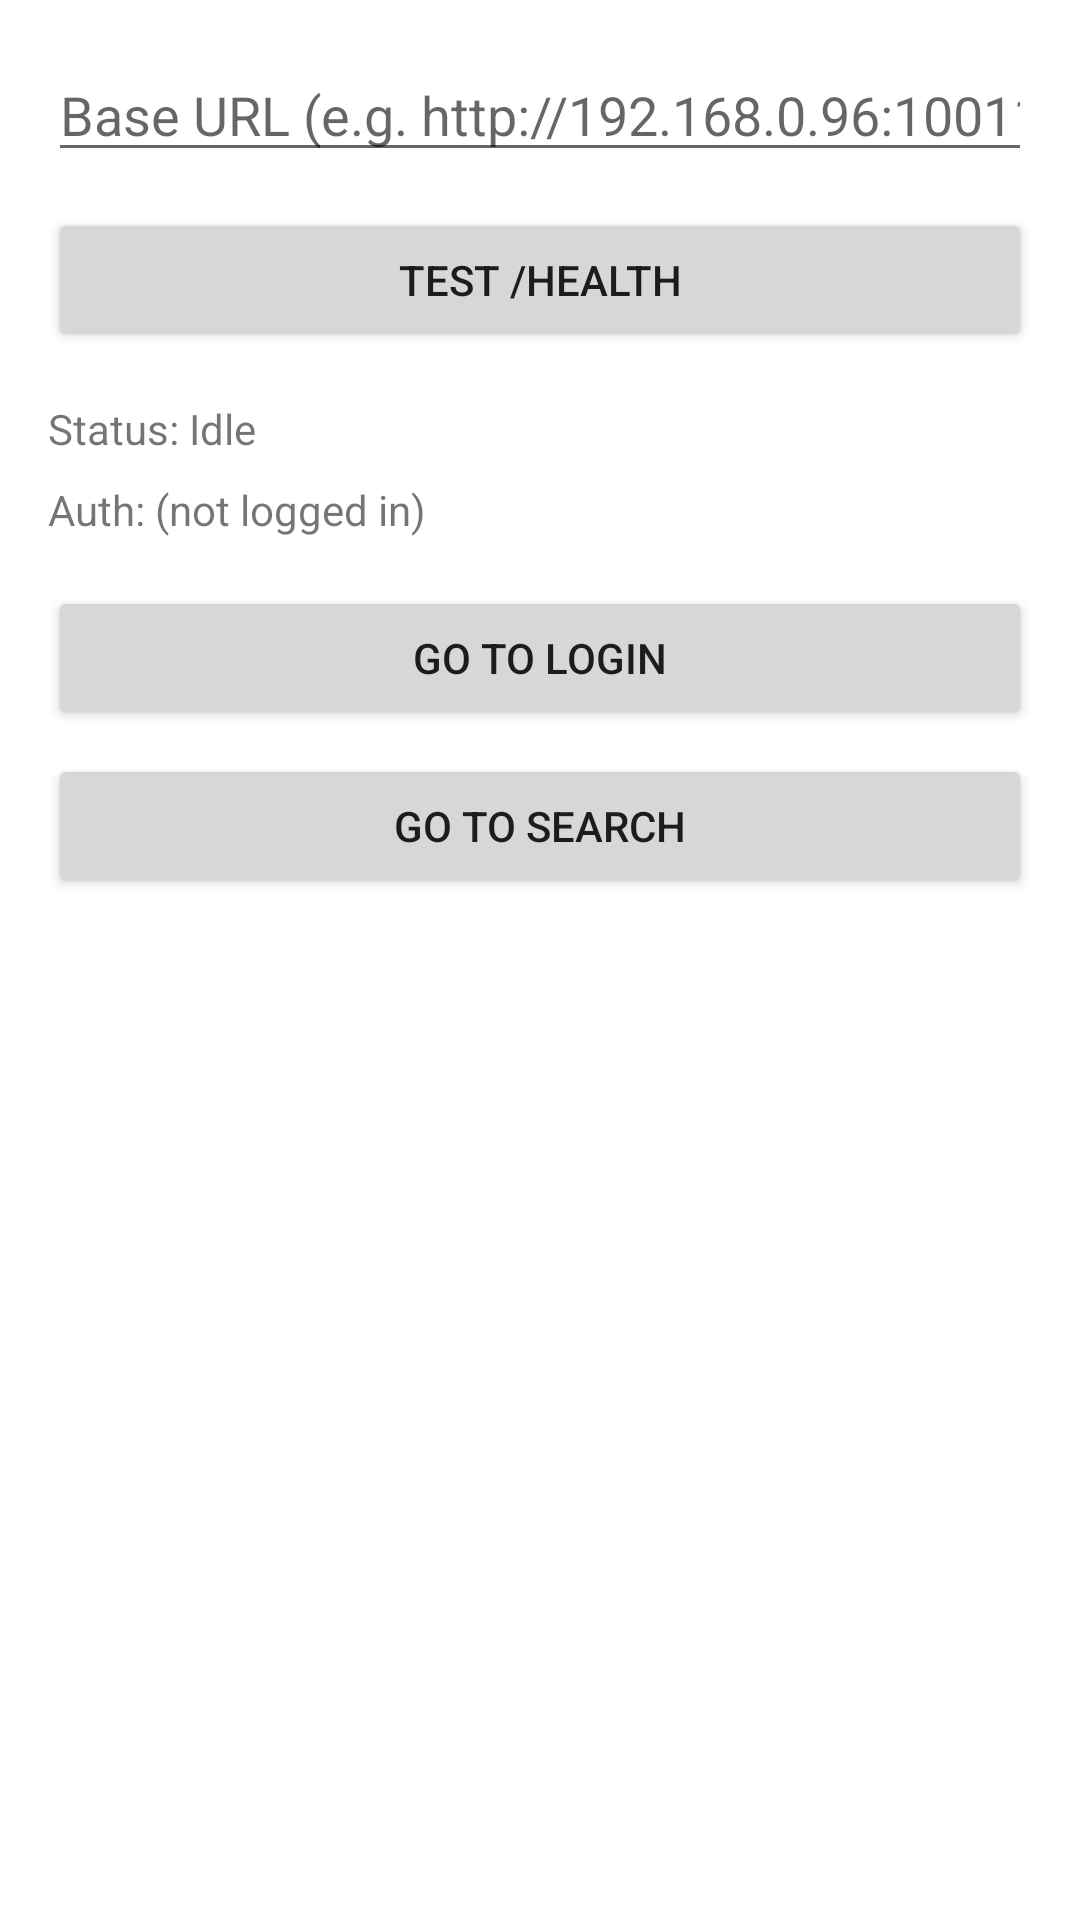

Here is an Android app screen rendered from its layout file. Give the layout XML and the strings, colors and styles it references.
<!-- AndroidManifest.xml: application theme Theme.HelixApp -->
<!-- res/layout/fragment_home.xml -->
<?xml version="1.0" encoding="utf-8"?>
<ScrollView xmlns:android="http://schemas.android.com/apk/res/android"
    android:layout_width="match_parent"
    android:layout_height="match_parent">

    <LinearLayout
        android:layout_width="match_parent"
        android:layout_height="wrap_content"
        android:orientation="vertical"
        android:padding="16dp">

        <EditText
            android:id="@+id/baseUrlEdit"
            android:layout_width="match_parent"
            android:layout_height="wrap_content"
            android:hint="Base URL (e.g. http://192.168.0.96:10011)"
            android:inputType="textUri" />

        <Button
            android:id="@+id/testButton"
            android:layout_width="match_parent"
            android:layout_height="wrap_content"
            android:layout_marginTop="12dp"
            android:text="Test /health" />

        <TextView
            android:id="@+id/statusText"
            android:layout_width="match_parent"
            android:layout_height="wrap_content"
            android:layout_marginTop="16dp"
            android:text="Status: Idle" />

        <TextView
            android:id="@+id/authText"
            android:layout_width="match_parent"
            android:layout_height="wrap_content"
            android:layout_marginTop="8dp"
            android:text="Auth: (not logged in)" />

        <Button
            android:id="@+id/goLoginButton"
            android:layout_width="match_parent"
            android:layout_height="wrap_content"
            android:layout_marginTop="16dp"
            android:text="Go to Login" />

        <Button
            android:id="@+id/goSearchButton"
            android:layout_width="match_parent"
            android:layout_height="wrap_content"
            android:layout_marginTop="8dp"
            android:text="Go to Search" />

    </LinearLayout>

</ScrollView>
<!-- resources referenced by this layout -->
<resources>
  <style name="Theme.HelixApp" parent="Theme.MaterialComponents.DayNight.NoActionBar">
          
          <item name="colorPrimary">@color/helix_background</item>
          <item name="colorPrimaryVariant">@color/helix_background</item>
          <item name="colorOnPrimary">@color/white</item>
  
          <item name="colorSecondary">@color/helix_amber</item>
          <item name="colorSecondaryVariant">@color/helix_amber</item>
          <item name="colorOnSecondary">@color/black</item>
  
          
          <item name="android:statusBarColor">@color/helix_background</item>
          <item name="android:navigationBarColor">@color/helix_background</item>
          <item name="android:windowLightStatusBar">false</item>
          <item name="android:windowLightNavigationBar">false</item>
          <item name="android:windowActionModeOverlay">true</item>
      </style>
  <color name="helix_background">#080A0D</color>
  <color name="white">#FFFFFFFF</color>
  <color name="helix_amber">#A95F18</color>
  <color name="black">#FF000000</color>
</resources>
